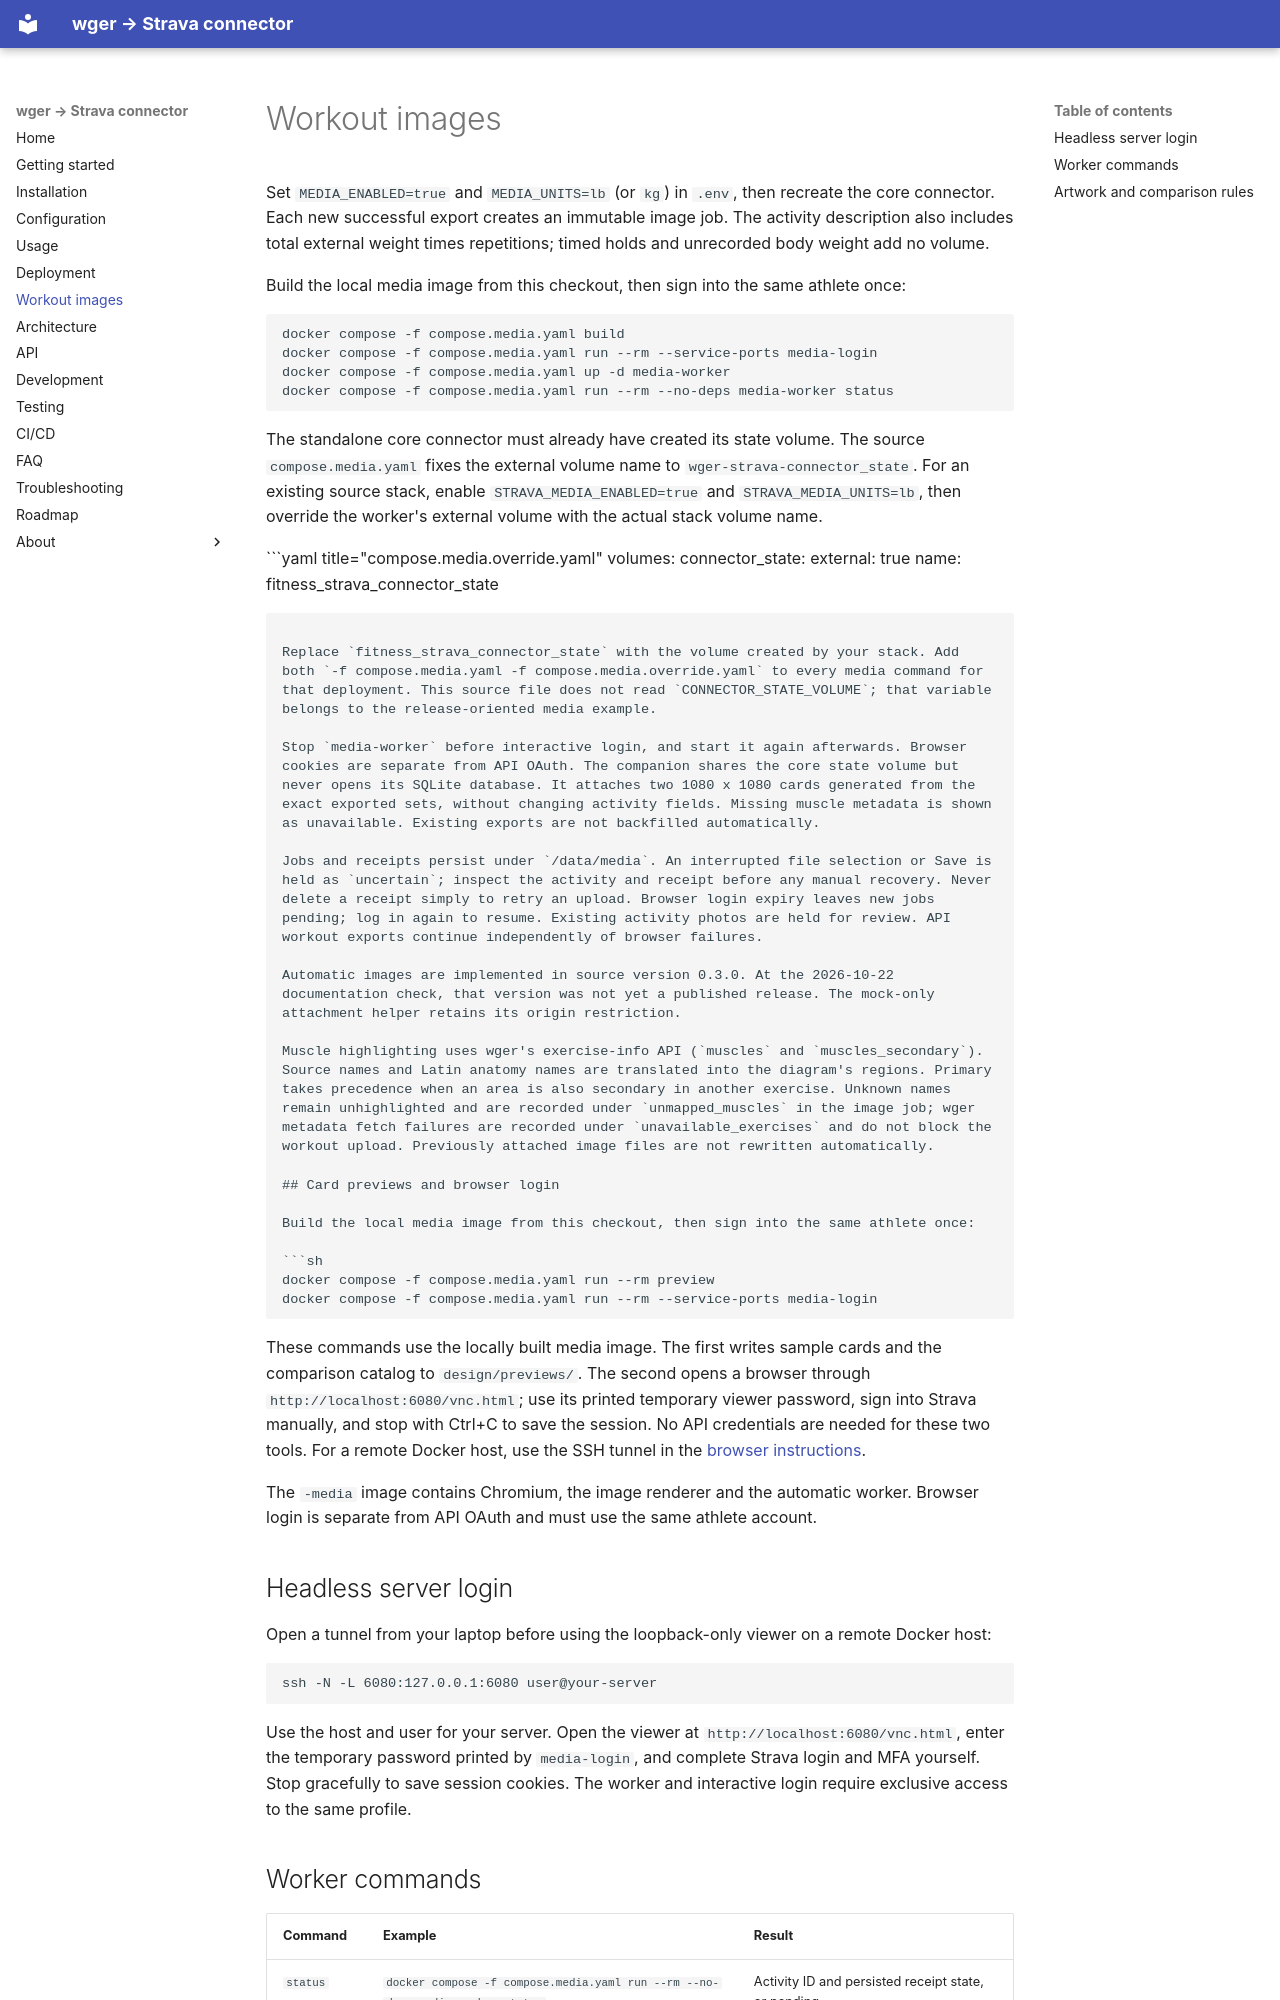

repository: willtheorangeguy/wger-strava-connector · page: media/index.html · generator: mkdocs

# Workout images

Set `MEDIA_ENABLED=true` and `MEDIA_UNITS=lb` (or `kg`) in `.env`, then recreate the core connector. Each new successful export creates an immutable image job. The activity description also includes total external weight times repetitions; timed holds and unrecorded body weight add no volume.

Build the local media image from this checkout, then sign into the same athlete once:

```sh
docker compose -f compose.media.yaml build
docker compose -f compose.media.yaml run --rm --service-ports media-login
docker compose -f compose.media.yaml up -d media-worker
docker compose -f compose.media.yaml run --rm --no-deps media-worker status
```

The standalone core connector must already have created its state volume. The source `compose.media.yaml` fixes the external volume name to `wger-strava-connector_state`. For an existing source stack, enable `STRAVA_MEDIA_ENABLED=true` and `STRAVA_MEDIA_UNITS=lb`, then override the worker's external volume with the actual stack volume name.

```yaml title="compose.media.override.yaml"
volumes:
  connector_state:
    external: true
    name: fitness_strava_connector_state
```

Replace `fitness_strava_connector_state` with the volume created by your stack. Add both `-f compose.media.yaml -f compose.media.override.yaml` to every media command for that deployment. This source file does not read `CONNECTOR_STATE_VOLUME`; that variable belongs to the release-oriented media example.

Stop `media-worker` before interactive login, and start it again afterwards. Browser cookies are separate from API OAuth. The companion shares the core state volume but never opens its SQLite database. It attaches two 1080 x 1080 cards generated from the exact exported sets, without changing activity fields. Missing muscle metadata is shown as unavailable. Existing exports are not backfilled automatically.

Jobs and receipts persist under `/data/media`. An interrupted file selection or Save is held as `uncertain`; inspect the activity and receipt before any manual recovery. Never delete a receipt simply to retry an upload. Browser login expiry leaves new jobs pending; log in again to resume. Existing activity photos are held for review. API workout exports continue independently of browser failures.

Automatic images are implemented in source version 0.3.0. At the 2026-10-22 documentation check, that version was not yet a published release. The mock-only attachment helper retains its origin restriction.

Muscle highlighting uses wger's exercise-info API (`muscles` and `muscles_secondary`). Source names and Latin anatomy names are translated into the diagram's regions. Primary takes precedence when an area is also secondary in another exercise. Unknown names remain unhighlighted and are recorded under `unmapped_muscles` in the image job; wger metadata fetch failures are recorded under `unavailable_exercises` and do not block the workout upload. Previously attached image files are not rewritten automatically.

## Card previews and browser login

Build the local media image from this checkout, then sign into the same athlete once:

```sh
docker compose -f compose.media.yaml run --rm preview
docker compose -f compose.media.yaml run --rm --service-ports media-login
```

These commands use the locally built media image. The first writes sample cards and the comparison catalog to `design/previews/`. The second opens a browser through `http://localhost:6080/vnc.html`; use its printed temporary viewer password, sign into Strava manually, and stop with Ctrl+C to save the session. No API credentials are needed for these two tools. For a remote Docker host, use the SSH tunnel in the [browser instructions](https://github.com/willtheorangeguy/wger-strava-connector/blob/HEAD/design/README.md).

The `-media` image contains Chromium, the image renderer and the automatic worker. Browser login is separate from API OAuth and must use the same athlete account.

## Headless server login

Open a tunnel from your laptop before using the loopback-only viewer on a remote Docker host:

```sh
ssh -N -L 6080:127.0.0.1:6080 user@your-server
```

Use the host and user for your server. Open the viewer at `http://localhost:6080/vnc.html`, enter the temporary password printed by `media-login`, and complete Strava login and MFA yourself. Stop gracefully to save session cookies. The worker and interactive login require exclusive access to the same profile.
